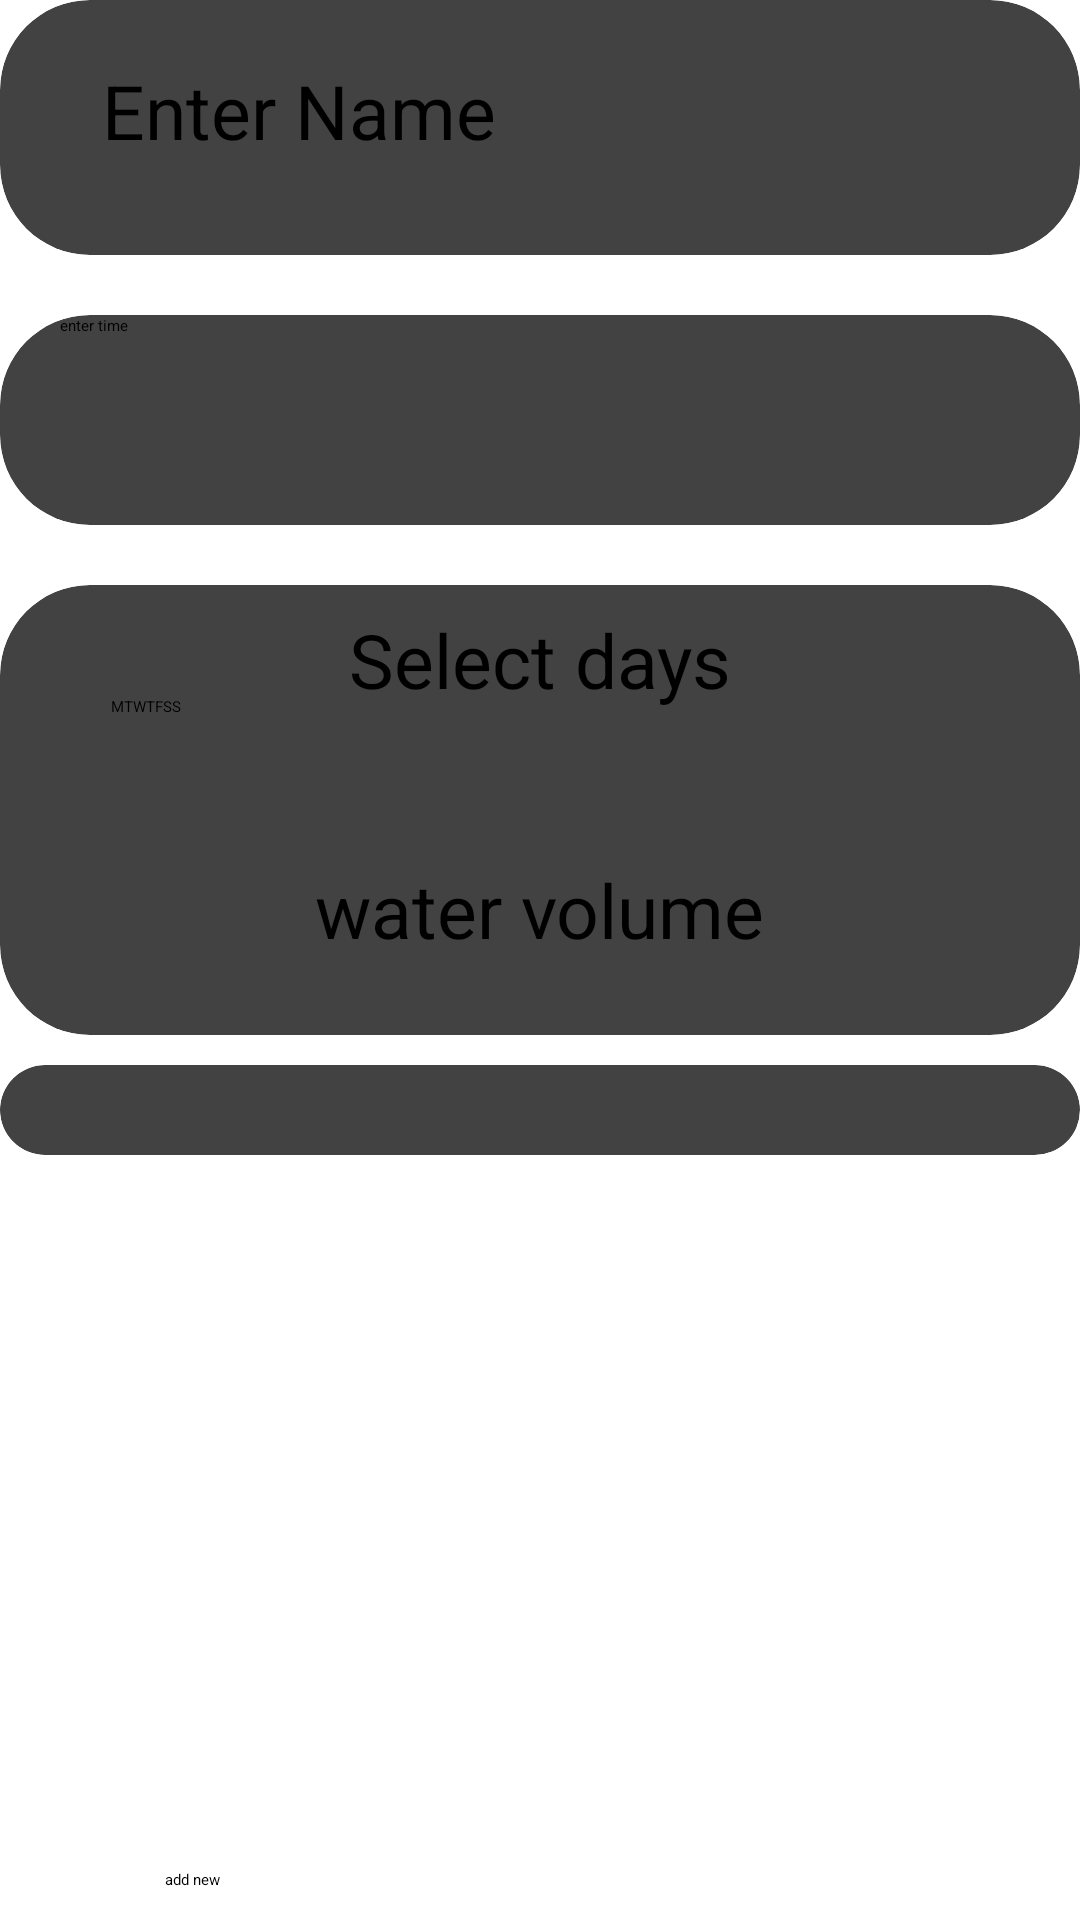

Write the Android layout XML for this screen, with the resource values it uses.
<!-- AndroidManifest.xml: application theme Theme.GreenHouseAutomagion -->
<!-- res/layout/activity_add_place.xml -->
<?xml version="1.0" encoding="utf-8"?>
<androidx.constraintlayout.widget.ConstraintLayout xmlns:android="http://schemas.android.com/apk/res/android"
    xmlns:app="http://schemas.android.com/apk/res-auto"
    xmlns:tools="http://schemas.android.com/tools"
    android:layout_width="match_parent"
    android:layout_height="match_parent"
    android:background="@drawable/background"
    tools:context=".addPlace">


    <RelativeLayout
        android:id="@+id/relativeLayout"
        android:layout_width="match_parent"
        android:layout_height="match_parent"
        android:background="#80FFFFFF"
        tools:layout_editor_absoluteX="25dp"
        tools:layout_editor_absoluteY="147dp">


    </RelativeLayout>

    <ImageView
        android:id="@+id/imageView4"
        android:layout_width="wrap_content"
        android:layout_height="wrap_content"
        app:layout_constraintStart_toStartOf="parent"
        app:srcCompat="@drawable/greenhouse250"
        app:layout_constraintStart_toEndOf="parent"
        app:layout_constraintEnd_toEndOf="parent"
        app:layout_constraintTop_toTopOf="parent"/>


    <androidx.cardview.widget.CardView
        android:id="@+id/cardview1"
        android:layout_width="match_parent"
        android:layout_height="wrap_content"
        android:layout_alignParentTop="true"
        app:layout_constraintTop_toBottomOf="@id/imageView4"
        app:cardCornerRadius="30dp">

        <LinearLayout
            android:layout_width="match_parent"
            android:layout_height="wrap_content"
            app:layout_constraintStart_toStartOf="parent"
            app:layout_constraintEnd_toEndOf="parent"
            app:layout_constraintTop_toBottomOf="@id/imageView4">

            <EditText
                android:id="@+id/place_name"
                android:layout_width="wrap_content"
                android:layout_height="85dp"
                android:ems="@integer/material_motion_duration_long_2"
                android:inputType="text"
                android:hint="Enter Name"
                android:textSize="25dp"
                android:layout_marginEnd="14dp"
                android:padding="20dp"
                android:layout_marginStart="14dp"/>


        </LinearLayout>
    </androidx.cardview.widget.CardView>

    <androidx.cardview.widget.CardView
        android:id="@+id/cardview2"
        android:layout_width="match_parent"
        android:layout_height="wrap_content"
        android:layout_alignParentTop="true"
        app:layout_constraintTop_toBottomOf="@id/cardview1"
        android:layout_marginTop="20dp"
        app:cardCornerRadius="30dp">

        <LinearLayout
            android:layout_width="match_parent"
            android:layout_height="wrap_content"
            app:layout_constraintStart_toStartOf="parent"
            app:layout_constraintEnd_toEndOf="parent"
            android:orientation="vertical"
            app:layout_constraintTop_toBottomOf="@id/imageView4">

            <EditText
                android:id="@+id/place_name1"
                android:layout_width="wrap_content"
                android:layout_height="70dp"
                android:ems="@integer/material_motion_duration_long_2"
                android:inputType="datetime"
                android:hint="enter time"
                android:layout_marginStart="20dp"
                android:layout_marginEnd="20dp"/>



        </LinearLayout>
    </androidx.cardview.widget.CardView>


    <androidx.cardview.widget.CardView
        android:id="@+id/cardview3"
        android:layout_width="match_parent"
        android:layout_height="wrap_content"
        android:layout_alignParentTop="true"
        app:layout_constraintTop_toBottomOf="@id/cardview2"
        android:layout_marginTop="20dp"
        app:cardCornerRadius="30dp">

        <TextView
            android:id="@+id/textView"
            android:layout_width="match_parent"
            android:layout_height="50dp"
            android:text="Select days"
            android:textSize="25dp"
            android:layout_marginStart="20dp"
            android:layout_marginEnd="20dp"
            android:layout_marginBottom="15dp"
            android:gravity="center"/>


        <LinearLayout
            android:id="@+id/daycheckbox_line"
            android:layout_width="match_parent"
            android:layout_height="100dp"
            app:layout_constraintStart_toStartOf="parent"
            app:layout_constraintEnd_toEndOf="parent"
            android:orientation="horizontal"
            android:layout_marginTop="25dp"
            android:layout_marginStart="25dp"
            android:layout_marginEnd="25dp"
            android:layout_marginBottom="25dp"
            app:layout_constraintTop_toBottomOf="@id/imageView4">

            <CheckBox
                android:id="@+id/checkBox_M"
                android:layout_width="wrap_content"
                android:layout_height="wrap_content"
                android:text="M"
                android:layout_marginTop="12dp"
                android:layout_marginStart="12dp"/>

            <CheckBox
                android:id="@+id/checkBox_T"
                android:layout_width="wrap_content"
                android:layout_height="wrap_content"
                android:text="T"
                android:layout_marginTop="12dp"/>
            <CheckBox
                android:id="@+id/checkBox_W"
                android:layout_width="wrap_content"
                android:layout_height="wrap_content"
                android:text="W"
                android:layout_marginTop="12dp"/>
            <CheckBox
                android:id="@+id/checkBox_Th"
                android:layout_width="wrap_content"
                android:layout_height="wrap_content"
                android:text="T"
                android:layout_marginTop="12dp"/>
            <CheckBox
                android:id="@+id/checkBox_F"
                android:layout_width="wrap_content"
                android:layout_height="wrap_content"
                android:text="F"
                android:layout_marginTop="12dp"/>
            <CheckBox
                android:id="@+id/checkBox_S"
                android:layout_width="wrap_content"
                android:layout_height="wrap_content"
                android:text="S"
                android:layout_marginTop="12dp"/>
            <CheckBox
                android:id="@+id/checkBox_St"
                android:layout_width="wrap_content"
                android:layout_height="wrap_content"
                android:text="S"
                android:layout_marginTop="12dp"/>


        </LinearLayout>


        <TextView
            android:id="@+id/textView2"
            android:layout_width="wrap_content"
            android:layout_height="wrap_content"
            android:text="water volume"
            android:layout_marginTop="25dp"
            android:layout_marginBottom="25dp"
            android:textSize="25dp"
            android:layout_gravity="bottom|center"/>

        <SeekBar
            android:id="@+id/seekBar"
            android:layout_width="385dp"
            android:layout_height="25dp"
            android:layout_gravity="bottom|center"
            android:layout_marginTop="25dp"
            android:layout_marginBottom="5dp"
            />


    </androidx.cardview.widget.CardView>



    <androidx.cardview.widget.CardView
        android:id="@+id/cardview4"
        android:layout_width="match_parent"
        android:layout_height="wrap_content"
        android:layout_alignParentTop="true"
        app:layout_constraintTop_toBottomOf="@id/cardview3"
        android:layout_marginTop="10dp"
        app:cardCornerRadius="30dp">

        <LinearLayout
            android:layout_width="match_parent"
            android:layout_height="wrap_content"
            app:layout_constraintStart_toStartOf="parent"
            app:layout_constraintEnd_toEndOf="parent"
            android:orientation="horizontal"
            app:layout_constraintTop_toBottomOf="@id/imageView4">


            <Switch
                android:id="@+id/switch1"
                android:layout_width="wrap_content"
                android:layout_height="wrap_content"
                android:text="blinds"
                android:textSize="25dp"
                android:gravity="center"
                android:layout_marginStart="50dp"
                android:layout_marginTop="15dp"
                android:layout_marginBottom="15dp"
                />

            <Switch
                android:id="@+id/switch2"
                android:layout_width="wrap_content"
                android:layout_height="wrap_content"
                android:text="ventilation"
                android:textSize="25dp"
                android:gravity="center"
                android:layout_marginStart="35dp"
                android:layout_marginTop="15dp"
                android:layout_marginEnd="15dp"
                android:layout_marginBottom="15dp"
                />




        </LinearLayout>
    </androidx.cardview.widget.CardView>

    <Button
        android:id="@+id/test_btn"
        android:layout_width="250dp"
        android:layout_height="wrap_content"
        android:text="add new"
        android:textColorHighlight="#5F0909"
        android:textColorLink="#A71515"
        app:iconTint="#BE1111"
        android:backgroundTint="@color/button_color"
        android:layout_marginBottom="10dp"
        app:layout_constraintBottom_toBottomOf="parent"
        app:layout_constraintEnd_toEndOf="parent"
        app:layout_constraintStart_toStartOf="parent" />


</androidx.constraintlayout.widget.ConstraintLayout>
<!-- resources referenced by this layout -->
<resources>
  <color name="button_color">#4ABE7A</color>
  <style name="Theme.GreenHouseAutomagion" parent="Theme.MaterialComponents.DayNight.DarkActionBar">
          
          <item name="colorPrimary">@color/purple_500</item>
          <item name="colorPrimaryVariant">@color/purple_700</item>
          <item name="colorOnPrimary">@color/white</item>
          
          <item name="colorSecondary">@color/teal_200</item>
          <item name="colorSecondaryVariant">@color/teal_700</item>
          <item name="colorOnSecondary">@color/black</item>
          
          <item name="android:statusBarColor">?attr/colorPrimaryVariant</item>
          
      </style>
  <color name="purple_500">#FF018786</color>
  <color name="purple_700">#FF018786</color>
  <color name="white">#FFFFFFFF</color>
  <color name="teal_200">#FF03DAC5</color>
  <color name="teal_700">#FF018786</color>
  <color name="black">#FF000000</color>
</resources>
